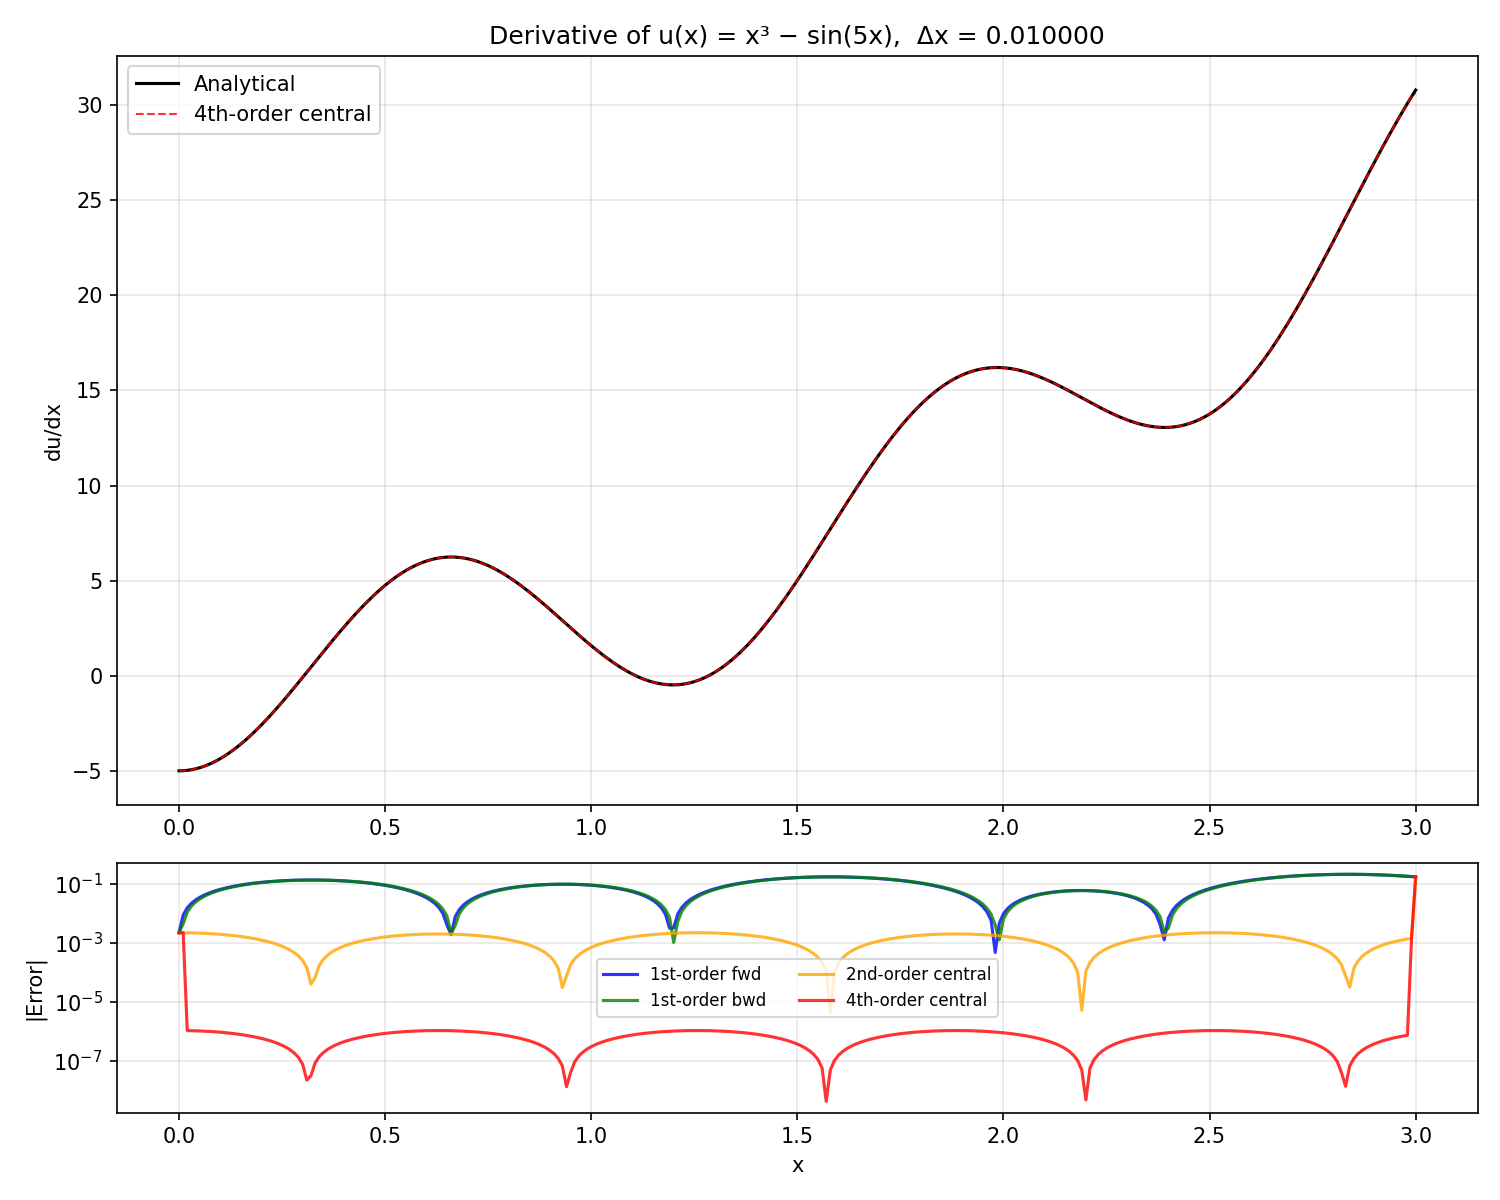

Values plotted in this chart, from the file beside it:
x, analytical, forward, backward, central2, central4
0.000000000000, -5, -4.998, -4.998, -4.998, -4.998
0.01, -4.993, -4.985, -4.998, -4.991, -4.991
0.02, -4.974, -4.959, -4.985, -4.972, -4.974
0.03, -4.941, -4.919, -4.959, -4.939, -4.941
0.04, -4.896, -4.867, -4.919, -4.893, -4.896
0.05, -4.837, -4.803, -4.867, -4.835, -4.837
0.06, -4.766, -4.725, -4.803, -4.764, -4.766
0.07, -4.682, -4.635, -4.725, -4.68, -4.682
0.08, -4.586, -4.533, -4.635, -4.584, -4.586
0.09, -4.478, -4.419, -4.533, -4.476, -4.478
0.1, -4.358, -4.293, -4.419, -4.356, -4.358
0.11, -4.226, -4.156, -4.293, -4.224, -4.226
0.12, -4.083, -4.007, -4.156, -4.082, -4.083
0.13, -3.93, -3.848, -4.007, -3.928, -3.93
0.14, -3.765, -3.679, -3.848, -3.764, -3.765
0.15, -3.591, -3.5, -3.679, -3.589, -3.591
0.16, -3.407, -3.311, -3.5, -3.405, -3.407
0.17, -3.213, -3.113, -3.311, -3.212, -3.213
0.18, -3.011, -2.906, -3.113, -3.009, -3.011
0.19, -2.8, -2.691, -2.906, -2.799, -2.8
0.2, -2.582, -2.469, -2.691, -2.58, -2.582
0.21, -2.356, -2.24, -2.469, -2.354, -2.356
0.22, -2.123, -2.004, -2.24, -2.122, -2.123
0.23, -1.884, -1.762, -2.004, -1.883, -1.884
0.24, -1.639, -1.514, -1.762, -1.638, -1.639
0.25, -1.389, -1.262, -1.514, -1.388, -1.389
0.26, -1.135, -1.006, -1.262, -1.134, -1.135
0.27, -0.8763, -0.7457, -1.006, -0.8758, -0.8763
0.28, -0.6146, -0.4826, -0.7457, -0.6142, -0.6146
0.29, -0.3502, -0.2171, -0.4826, -0.3499, -0.3502
0.3, -0.08369, 0.05022, -0.2171, -0.08344, -0.08369
0.31, 0.1843, 0.3187, 0.05022, 0.1845, 0.1843
0.32, 0.4532, 0.5878, 0.3187, 0.4532, 0.4532
0.33, 0.7223, 0.8567, 0.5878, 0.7222, 0.7223
0.34, 0.991, 1.125, 0.8567, 0.9909, 0.991
0.35, 1.259, 1.392, 1.125, 1.258, 1.259
0.36, 1.525, 1.657, 1.392, 1.524, 1.525
0.37, 1.789, 1.919, 1.657, 1.788, 1.789
0.38, 2.05, 2.179, 1.919, 2.049, 2.05
0.39, 2.307, 2.434, 2.179, 2.307, 2.307
0.4, 2.561, 2.686, 2.434, 2.56, 2.561
0.41, 2.81, 2.932, 2.686, 2.809, 2.81
0.42, 3.053, 3.173, 2.932, 3.052, 3.053
0.43, 3.291, 3.408, 3.173, 3.29, 3.291
0.44, 3.523, 3.636, 3.408, 3.522, 3.523
0.45, 3.748, 3.858, 3.636, 3.747, 3.748
0.46, 3.966, 4.072, 3.858, 3.965, 3.966
0.47, 4.176, 4.278, 4.072, 4.175, 4.176
0.48, 4.378, 4.476, 4.278, 4.377, 4.378
0.49, 4.571, 4.664, 4.476, 4.57, 4.571
0.5, 4.756, 4.844, 4.664, 4.754, 4.756
0.51, 4.931, 5.014, 4.844, 4.929, 4.931
0.52, 5.096, 5.174, 5.014, 5.094, 5.096
0.53, 5.251, 5.324, 5.174, 5.249, 5.251
0.54, 5.395, 5.463, 5.324, 5.393, 5.395
0.55, 5.529, 5.591, 5.463, 5.527, 5.529
0.56, 5.652, 5.709, 5.591, 5.65, 5.652
0.57, 5.764, 5.815, 5.709, 5.762, 5.764
0.58, 5.864, 5.909, 5.815, 5.862, 5.864
0.59, 5.953, 5.992, 5.909, 5.951, 5.953
... 241 more rows
